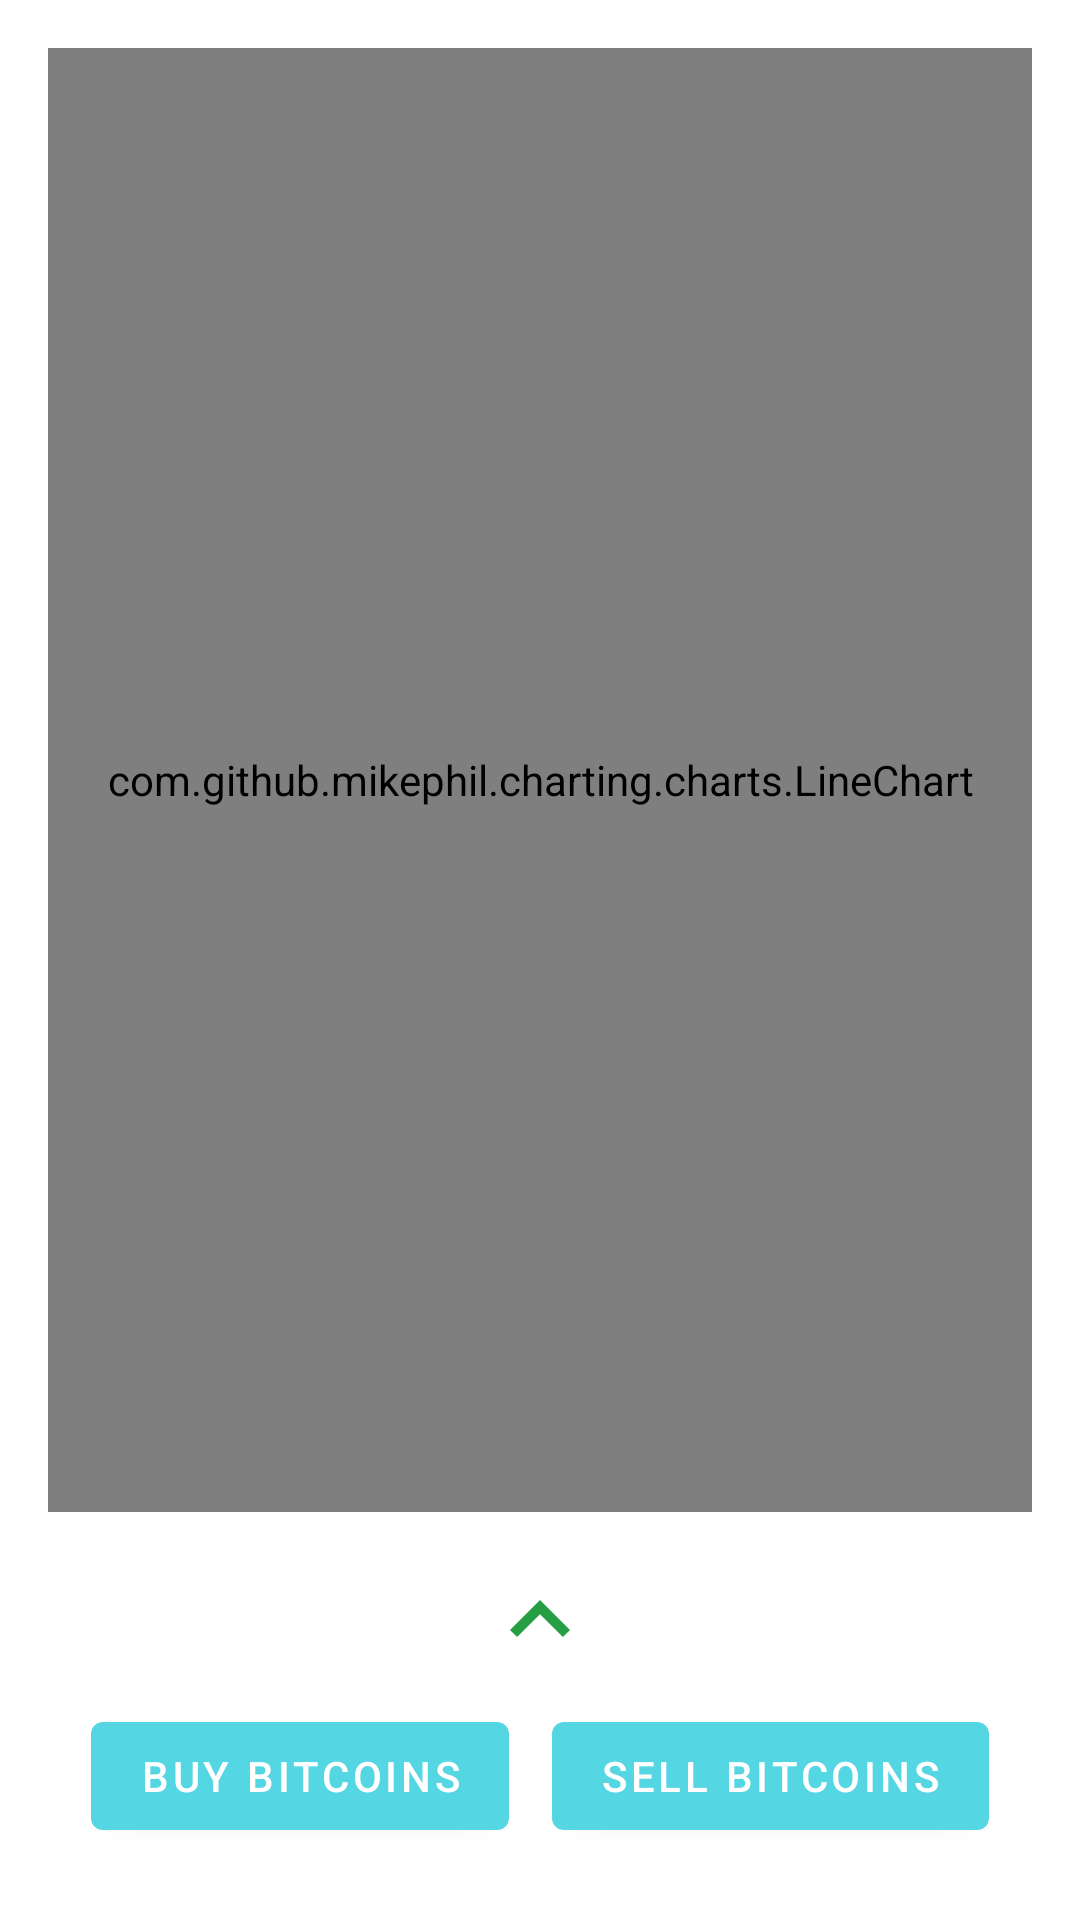

The Android layout XML behind this screen, and the referenced resources:
<!-- AndroidManifest.xml: application theme Theme.BitcoinBrawler -->
<!-- res/layout/fragment_stock.xml -->
<?xml version="1.0" encoding="utf-8"?>
<androidx.constraintlayout.widget.ConstraintLayout xmlns:android="http://schemas.android.com/apk/res/android"
    xmlns:app="http://schemas.android.com/apk/res-auto"
    xmlns:tools="http://schemas.android.com/tools"
    android:layout_width="match_parent"
    android:layout_height="match_parent"
    android:paddingHorizontal="@dimen/standart_padding"
    android:paddingBottom="24dp"
    tools:background="@mipmap/background"
    tools:context=".ui.stock.StockFragment">

    <com.github.mikephil.charting.charts.LineChart
        android:id="@+id/chart"
        android:layout_width="match_parent"
        android:layout_height="0dp"
        android:layout_marginVertical="@dimen/standart_padding"
        app:layout_constraintBottom_toTopOf="@id/infoLayout"
        app:layout_constraintTop_toTopOf="parent" />

    <LinearLayout
        android:id="@+id/infoLayout"
        android:layout_width="match_parent"
        android:layout_height="wrap_content"
        android:layout_marginBottom="@dimen/small_margin"
        android:gravity="center"
        android:orientation="horizontal"
        app:layout_constraintBottom_toTopOf="@id/buttonBuyBtc">

        <TextView
            android:id="@+id/infoAmount"
            android:layout_width="wrap_content"
            android:layout_height="match_parent"
            android:layout_gravity="center"
            android:gravity="center"
            android:textColor="@color/white"
            tools:text="1BTC = 100$" />

        <ImageView
            android:id="@+id/arrow"
            android:layout_width="40dp"
            android:layout_height="40dp"
            android:src="@drawable/ic_arrow_up"
            app:layout_constraintBottom_toBottomOf="@id/infoAmount"
            app:layout_constraintHorizontal_bias="0.0"
            app:layout_constraintStart_toEndOf="@id/infoAmount"
            app:layout_constraintTop_toTopOf="@id/infoAmount" />
    </LinearLayout>

    <com.google.android.material.button.MaterialButton
        android:id="@+id/buttonBuyBtc"
        android:layout_width="wrap_content"
        android:layout_height="wrap_content"
        android:text="@string/buy_btc"
        app:layout_constraintBottom_toBottomOf="parent"
        app:layout_constraintEnd_toStartOf="@id/buttonSellBtc"
        app:layout_constraintStart_toStartOf="parent" />


    <com.google.android.material.button.MaterialButton
        android:id="@+id/buttonSellBtc"
        android:layout_width="wrap_content"
        android:layout_height="wrap_content"
        android:text="@string/sell_btc"
        app:layout_constraintBottom_toBottomOf="parent"
        app:layout_constraintEnd_toEndOf="parent"
        app:layout_constraintStart_toEndOf="@id/buttonBuyBtc" />

</androidx.constraintlayout.widget.ConstraintLayout>
<!-- resources referenced by this layout -->
<resources>
  <color name="white">#FFFFFFFF</color>
  <dimen name="small_margin">8dp</dimen>
  <dimen name="standart_padding">16dp</dimen>
  <!-- drawable ic_arrow_up (drawable) -->
  <vector android:height="24dp" android:tint="#269F44"
      android:viewportHeight="24" android:viewportWidth="24"
      android:width="24dp" xmlns:android="http://schemas.android.com/apk/res/android">
      <path android:fillColor="@android:color/white" android:pathData="M7.41,15.41L12,10.83l4.59,4.58L18,14l-6,-6 -6,6z"/>
  </vector>
  <!-- mipmap background: png bitmap (mipmap, 275387 bytes) -->
  <string name="buy_btc">Buy bitcoins</string>
  <string name="sell_btc">Sell bitcoins</string>
  <style name="Theme.BitcoinBrawler" parent="Theme.MaterialComponents.DayNight.NoActionBar">
          <item name="colorPrimary">@color/background</item>
          <item name="colorPrimaryVariant">@color/background_dark</item>
          <item name="colorOnPrimary">@color/white</item>
          <item name="colorSecondary">@color/teal_200</item>
          <item name="colorSecondaryVariant">@color/teal_700</item>
          <item name="colorOnSecondary">@color/black</item>
          <item name="android:statusBarColor" tools:targetApi="l">?attr/colorPrimaryVariant</item>
          <item name="android:forceDarkAllowed" tools:targetApi="q">false</item>
      </style>
  <color name="background">#55D6E3</color>
  <color name="background_dark">#4BB9C5</color>
  <color name="teal_200">#FF03DAC5</color>
  <color name="teal_700">#FF018786</color>
  <color name="black">#FF000000</color>
</resources>
